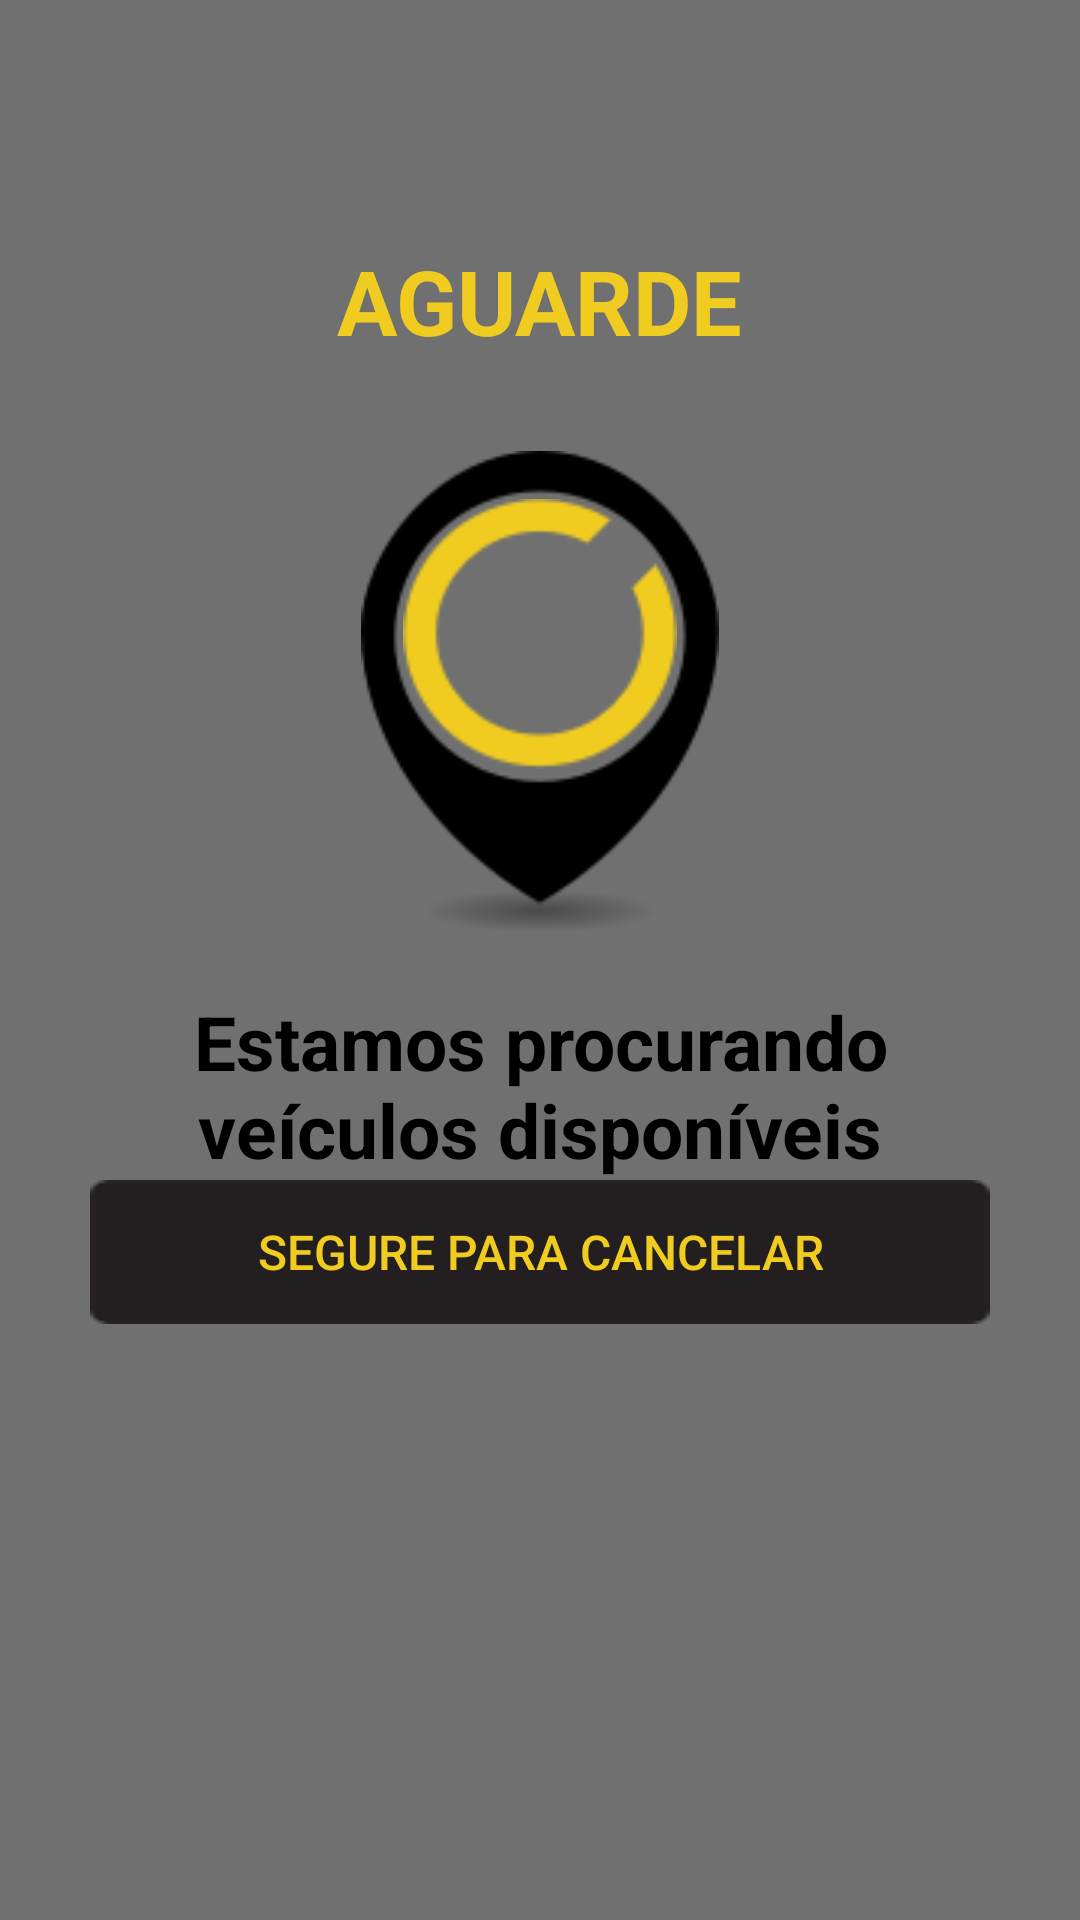

This screen was rendered from an Android layout file. Write that file and the resources it references.
<!-- AndroidManifest.xml: application theme AppTheme -->
<!-- res/layout/activity_carregando.xml -->
<RelativeLayout xmlns:android="http://schemas.android.com/apk/res/android"
    android:layout_width="match_parent"
    android:layout_height="match_parent"
    android:background="#8C000000" >

    <LinearLayout
        android:orientation="vertical"
        android:layout_width="match_parent"
        android:layout_height="match_parent"
        android:layout_marginTop="80dp">

        <TextView
            android:layout_width="wrap_content"
            android:layout_height="wrap_content"
            android:text="AGUARDE"
            android:id="@+id/textView45"
            android:textStyle="bold"
            android:textSize="30sp"
            android:layout_gravity="center"
            android:textColor="@color/amarelo" />

        <FrameLayout
            android:layout_width="match_parent"
            android:layout_height="wrap_content"
            android:layout_alignParentTop="true"
            android:layout_alignParentLeft="true"
            android:layout_alignParentStart="true"
            android:layout_marginTop="30dp">

            <ImageView
                android:id="@+id/animImage"
                android:layout_width="100dp"
                android:layout_height="90dp"
                android:layout_centerInParent="true"
                android:src="@drawable/loader_logo_carregando"
                android:layout_gravity="center"
                android:layout_marginBottom="19dp" />

            <ImageView
                android:layout_width="160dp"
                android:layout_height="160dp"
                android:id="@+id/imageView13"
                android:src="@drawable/logo_carregando"
                android:layout_gravity="center" />
        </FrameLayout>

        <LinearLayout
            android:orientation="vertical"
            android:layout_width="match_parent"
            android:layout_height="wrap_content"
            android:layout_marginLeft="30dp"
            android:layout_marginRight="30dp"
            android:layout_marginTop="20dp">

            <TextView
                android:layout_width="wrap_content"
                android:layout_height="wrap_content"
                android:text="Estamos procurando veículos disponíveis"
                android:gravity="center"
                android:id="@+id/textView46"
                android:layout_gravity="center_horizontal"
                android:textSize="25sp"
                android:textColor="@color/black"
                android:textStyle="bold" />
        </LinearLayout>

        <LinearLayout
            android:orientation="vertical"
            android:layout_width="match_parent"
            android:layout_height="wrap_content"
            android:layout_alignParentBottom="true"
            android:layout_alignLeft="@+id/linearLayout"
            android:layout_alignStart="@+id/linearLayout"
            android:layout_marginBottom="20dp" >

            <Button
                android:id="@+id/button2"
                android:layout_width="300dp"
                android:layout_height="wrap_content"
                android:layout_gravity="center_horizontal"
                android:background="@drawable/btn_bg_black"
                android:text="SEGURE PARA CANCELAR"
                android:layout_alignParentBottom="true"
                android:textColor="@color/amarelo"
                android:textSize="16sp" />
        </LinearLayout>

    </LinearLayout>

</RelativeLayout>
<!-- resources referenced by this layout -->
<resources>
  <color name="amarelo">#f0cc20</color>
  <color name="black">#000000</color>
  <!-- drawable btn_bg_black: png bitmap (drawable-hdpi, 391 bytes) -->
  <!-- drawable loader_logo_carregando: png bitmap (drawable-hdpi, 3261 bytes) -->
  <!-- drawable logo_carregando: png bitmap (drawable-hdpi, 4219 bytes) -->
  <style name="AppTheme" parent="Theme.AppCompat.Light.NoActionBar">
          
          <item name="colorPrimary">@color/colorPrimary</item>
          <item name="colorPrimaryDark">@color/colorPrimaryDark</item>
          <item name="colorAccent">@color/colorAccent</item>
      </style>
  <color name="colorPrimary">#FFD700</color>
  <color name="colorPrimaryDark">#FFD700</color>
  <color name="colorAccent">#000000</color>
</resources>
